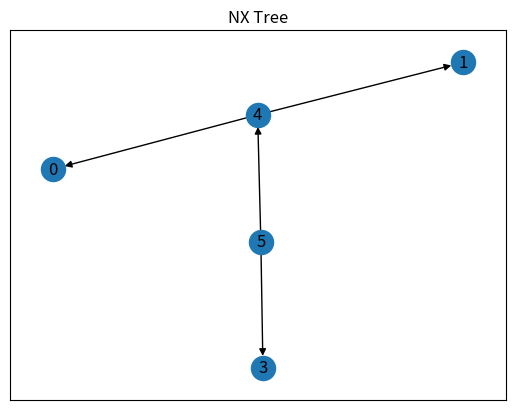

Source code (Python):
#!/usr/bin/python3
import matplotlib.pyplot as plt
import networkx as nx

class Tree():
    def __init__(self,data,leftChild=None,rightChild=None):
        self.data = data
        self.leftChild = leftChild
        self.rightChild = rightChild

def hierarchy_pos(G, root, width=1., vert_gap = 0.2, vert_loc = 0, xcenter = 0.5, 
                  pos = None, parent = None):
    '''If there is a cycle that is reachable from root, then this will see infinite recursion.
       G: the graph
       root: the root node of current branch
       width: horizontal space allocated for this branch - avoids overlap with other branches
       vert_gap: gap between levels of hierarchy
       vert_loc: vertical location of root
       xcenter: horizontal location of root
       pos: a dict saying where all nodes go if they have been assigned
       parent: parent of this branch.'''
    if pos == None:
        pos = {root:(xcenter,vert_loc)}
    else:
        pos[root] = (xcenter, vert_loc)
    neighbors = G.neighbors(root)
    if parent != None:
        neighbors.remove(parent)
    if len(neighbors)!=0:
        dx = width/len(neighbors) 
        nextx = xcenter - width/2 - dx/2
        for neighbor in neighbors:
            nextx += dx
            pos = hierarchy_pos(G,neighbor, width = dx, vert_gap = vert_gap, 
                                vert_loc = vert_loc-vert_gap, xcenter=nextx, pos=pos, 
                                parent = root)
    return pos

def createDiagram(tree):
    G = nx.DiGraph()
    populateNode(G,tree)
    # write dot file to use with graphviz
    # run "dot -Tpng test.dot >test.png"
    #nx.nx_agraph.write_dot(G,'test.dot')
    #
    ## same layout using matplotlib with no labels
    #plt.title("draw_networkx")
    #pos=nx.graphviz_layout(G,prog='dot')
    #nx.draw(G,pos,with_labels=False,arrows=False)
    #plt.savefig('nx_test.png')


    plt.title("NX Tree")
    nx.draw_networkx(G)
    #pos = hierarchy_pos(G,5)
    #nx.draw(G,5,pos=pos,with_labels=True)
    plt.show()

def populateNode(G,treeNode):
    G.add_node(treeNode.data)
    if treeNode.leftChild != None:
        populateNode(G,treeNode.leftChild)
        G.add_edge(treeNode.data,treeNode.leftChild.data)
    if treeNode.rightChild != None:
        populateNode(G,treeNode.rightChild)
        G.add_edge(treeNode.data,treeNode.rightChild.data)

t = Tree(5)
t.leftChild = Tree(4)
t.rightChild = Tree(3)
t.leftChild.leftChild = Tree(1)
t.leftChild.rightChild = Tree(0)
createDiagram(t)
